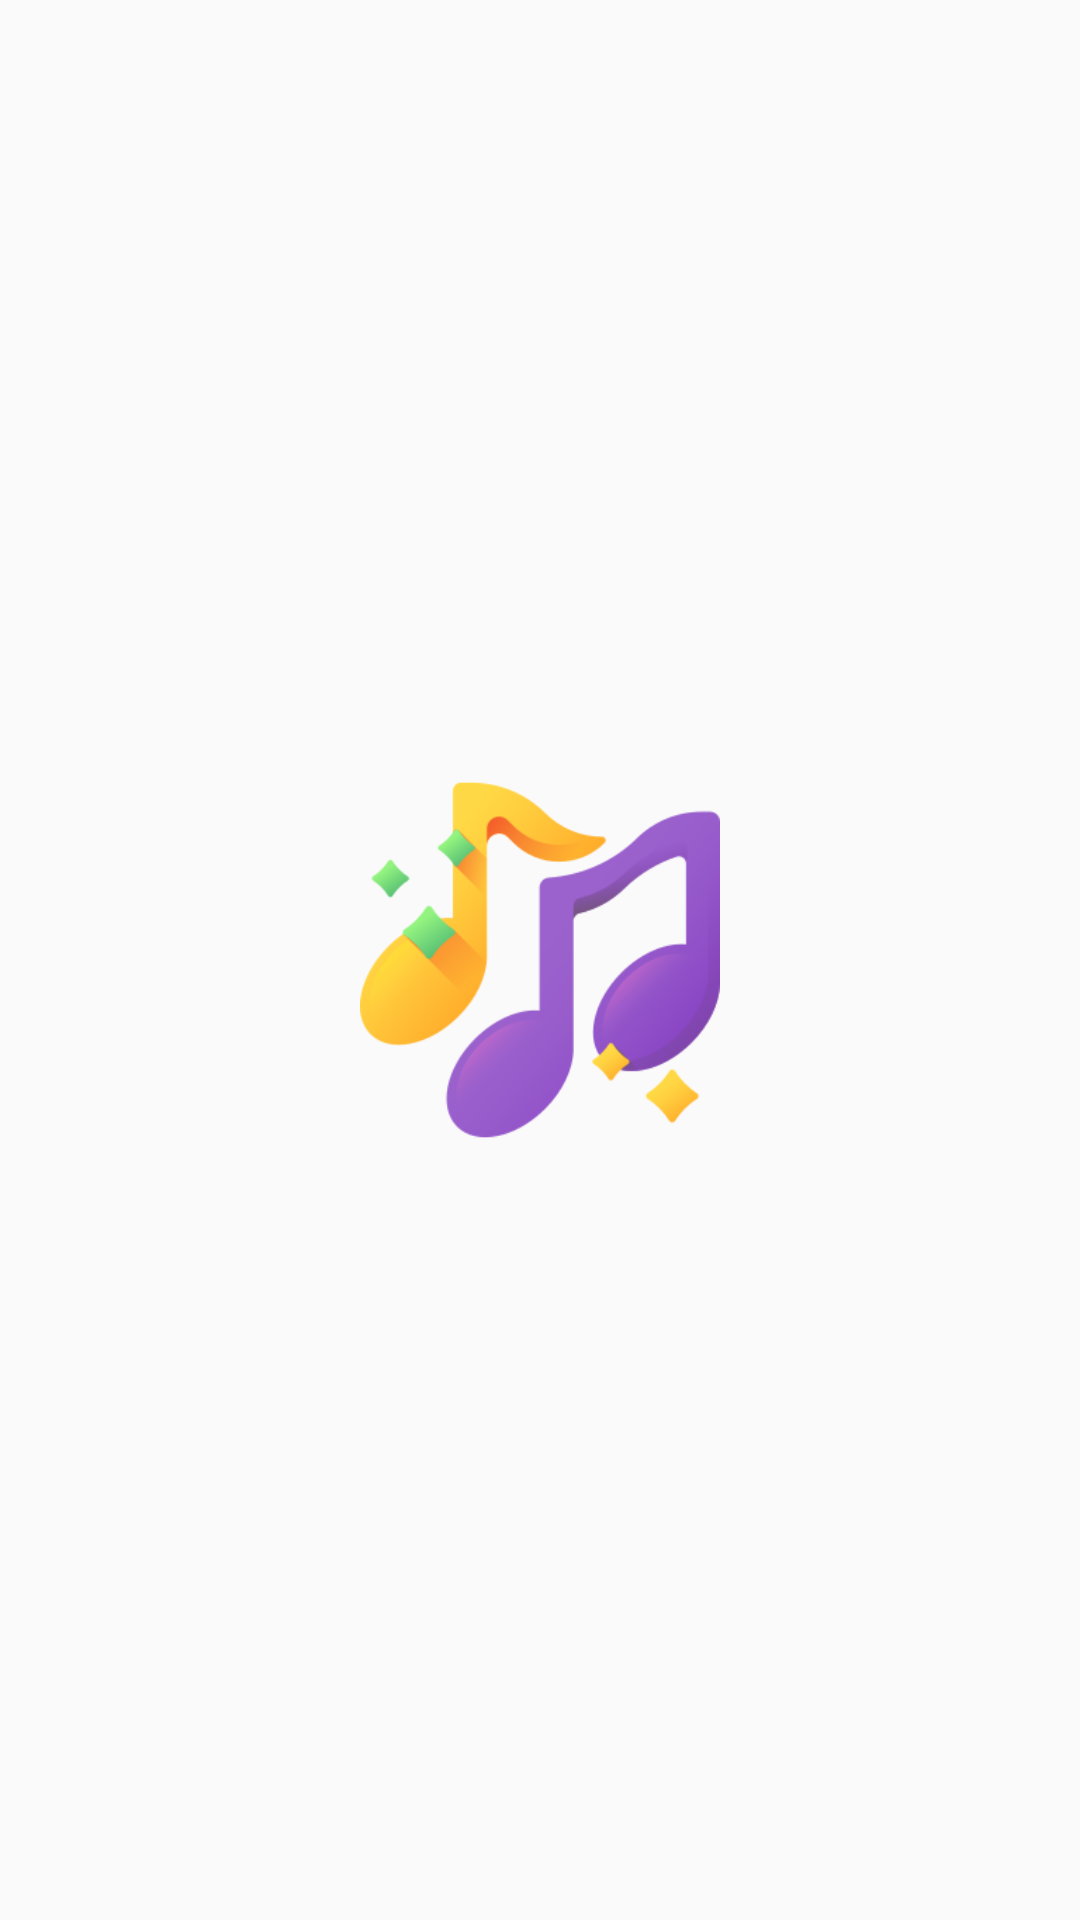

Produce the Android XML layout that renders to this screen, including the resource entries it uses.
<!-- AndroidManifest.xml: application theme Theme.MusicPlayer -->
<!-- res/layout/activity_splash.xml -->
<?xml version="1.0" encoding="utf-8"?>
<RelativeLayout xmlns:android="http://schemas.android.com/apk/res/android"
    xmlns:app="http://schemas.android.com/apk/res-auto"
    xmlns:tools="http://schemas.android.com/tools"
    android:layout_width="match_parent"
    android:layout_height="match_parent"
    tools:context=".SplashActivity">

    <ImageView
        android:id="@+id/start"
        android:layout_width="120dp"
        android:layout_height="120dp"
        android:layout_centerInParent="true"
        android:contentDescription="@string/todo7"
        app:srcCompat="@drawable/music" />
</RelativeLayout>
<!-- resources referenced by this layout -->
<resources>
  <!-- drawable music: png bitmap (drawable, 26848 bytes) -->
  <string name="todo7">TODO</string>
  <style name="Theme.MusicPlayer" parent="Theme.AppCompat.DayNight.DarkActionBar">"&gt;
          
          <item name="colorPrimary">@color/purple_500</item>
          <item name="colorPrimaryVariant">@color/purple_700</item>
          <item name="colorOnPrimary">@color/white</item>
          
          <item name="colorSecondary">@color/teal_200</item>
          <item name="colorSecondaryVariant">@color/teal_700</item>
          <item name="colorOnSecondary">@color/black</item>
          
          <item name="android:statusBarColor">?attr/colorPrimaryVariant</item>
          
      </style>
  <color name="purple_500">#FF6200EE</color>
  <color name="purple_700">#FF3700B3</color>
  <color name="white">#FFFFFFFF</color>
  <color name="teal_200">#FF03DAC5</color>
  <color name="teal_700">#FF018786</color>
  <color name="black">#FF000000</color>
</resources>
